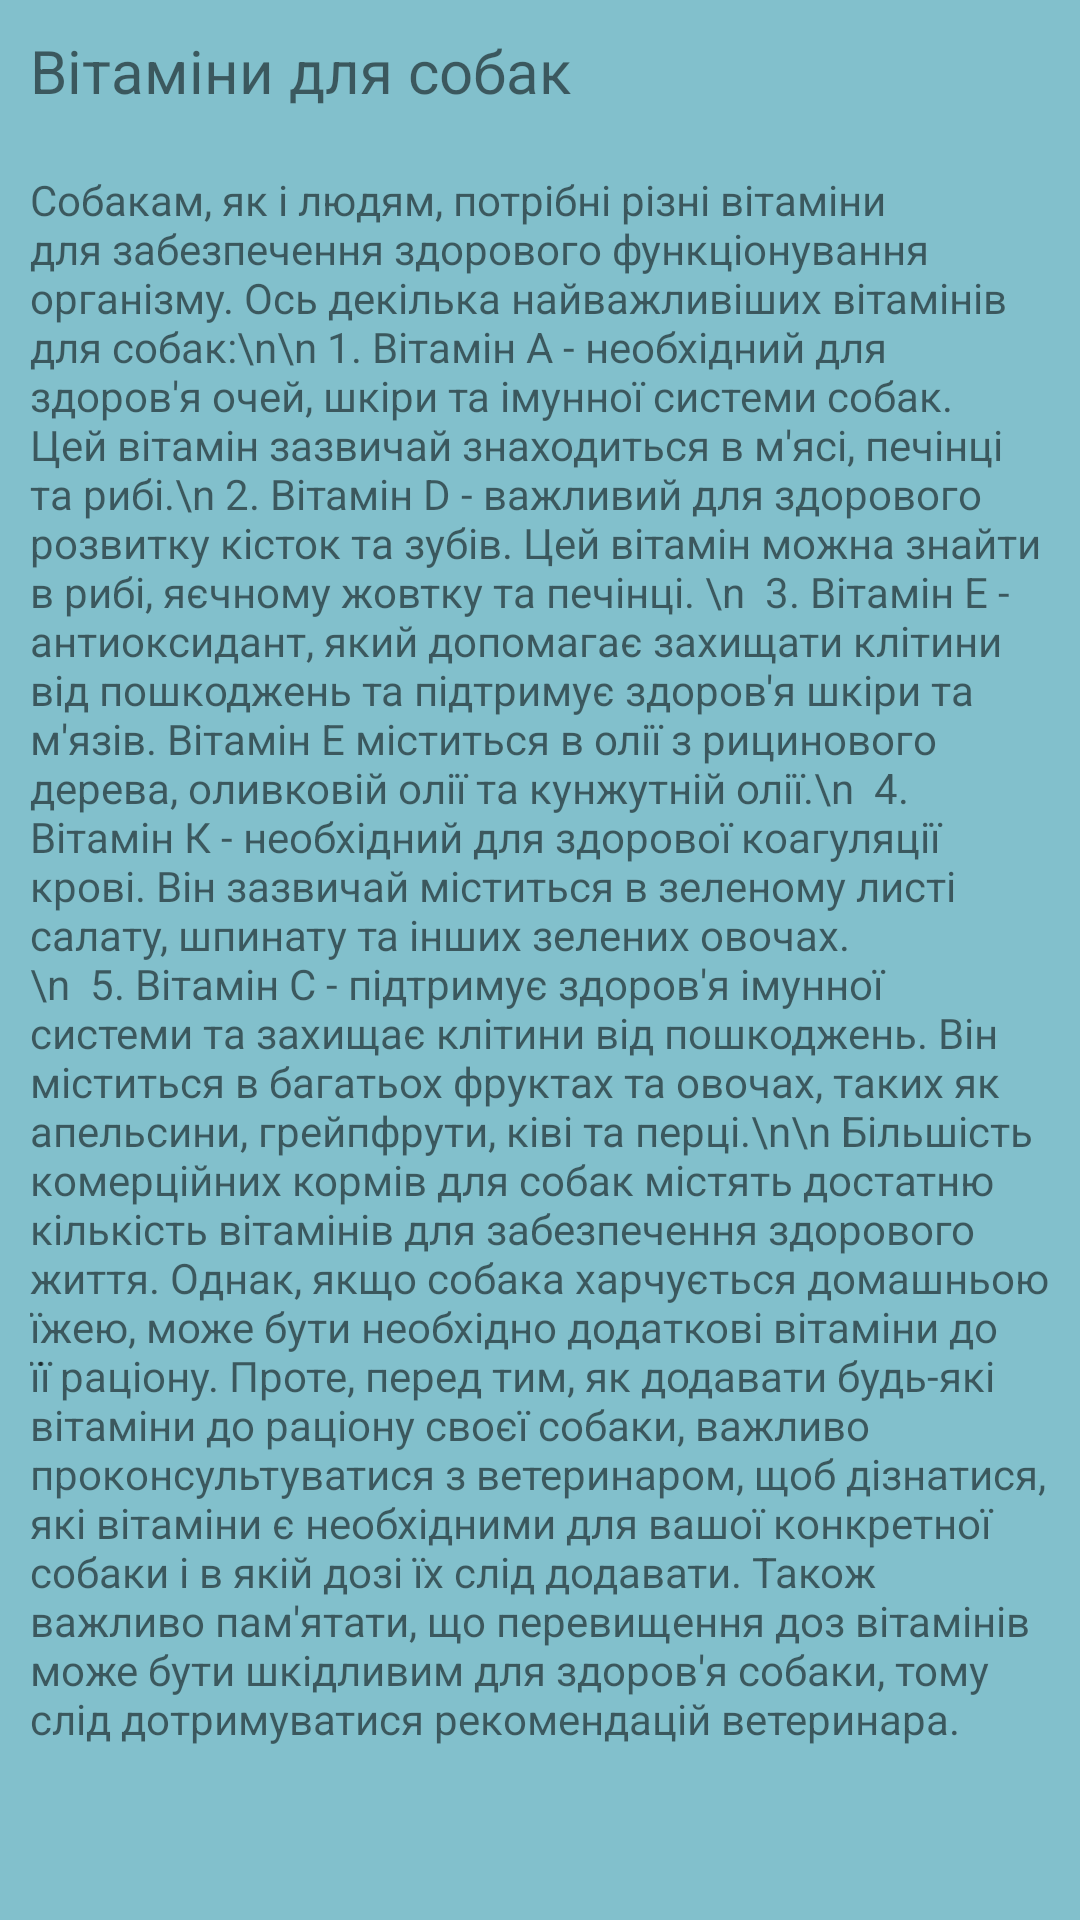

Reconstruct the res/layout file that produces this screen, plus the resources it refers to.
<!-- AndroidManifest.xml: application theme Theme.MyPets -->
<!-- res/layout/fragment_dog_vitamins.xml -->
<?xml version="1.0" encoding="utf-8"?>
<androidx.constraintlayout.widget.ConstraintLayout xmlns:android="http://schemas.android.com/apk/res/android"
    xmlns:app="http://schemas.android.com/apk/res-auto"
    xmlns:tools="http://schemas.android.com/tools"
    android:layout_width="match_parent"
    android:layout_height="match_parent"
    tools:context=".DogVitaminsFragment"
    android:background="@color/middle_blue">

    
    <ScrollView
        android:layout_width="match_parent"
        android:layout_height="match_parent"
        android:foregroundTint="@color/black">

        <LinearLayout
            android:layout_width="match_parent"
            android:layout_height="wrap_content"
            android:orientation="vertical">

            <TextView
                android:layout_width="wrap_content"
                android:layout_height="wrap_content"
                android:layout_margin="10dp"
                android:foregroundTint="@color/black"
                android:text="Вітаміни для собак"
                android:textSize="20sp" />

            <TextView
                android:layout_width="wrap_content"
                android:layout_height="wrap_content"
                android:layout_margin="10dp"
                android:foregroundTint="@color/black"
                android:text="Собакам, як і людям, потрібні різні вітаміни для забезпечення здорового функціонування організму. Ось декілька найважливіших вітамінів для собак:\n\n
1. Вітамін A - необхідний для здоров'я очей, шкіри та імунної системи собак. Цей вітамін зазвичай знаходиться в м'ясі, печінці та рибі.\n
2. Вітамін D - важливий для здорового розвитку кісток та зубів. Цей вітамін можна знайти в рибі, яєчному жовтку та печінці. \n

3. Вітамін E - антиоксидант, який допомагає захищати клітини від пошкоджень та підтримує здоров'я шкіри та м'язів. Вітамін E міститься в олії з рицинового дерева, оливковій олії та кунжутній олії.\n

4. Вітамін К - необхідний для здорової коагуляції крові. Він зазвичай міститься в зеленому листі салату, шпинату та інших зелених овочах.\n

5. Вітамін С - підтримує здоров'я імунної системи та захищає клітини від пошкоджень. Він міститься в багатьох фруктах та овочах, таких як апельсини, грейпфрути, ківі та перці.\n\n
Більшість комерційних кормів для собак містять достатню кількість вітамінів для забезпечення здорового життя. Однак, якщо собака харчується домашньою їжею, може бути необхідно додаткові вітаміни до її раціону. Проте, перед тим, як додавати будь-які вітаміни до раціону своєї собаки, важливо проконсультуватися з ветеринаром, щоб дізнатися, які вітаміни є необхідними для вашої конкретної собаки і в якій дозі їх слід додавати. Також важливо пам'ятати, що перевищення доз вітамінів може бути шкідливим для здоров'я собаки, тому слід дотримуватися рекомендацій ветеринара." />
        </LinearLayout>
    </ScrollView>

</androidx.constraintlayout.widget.ConstraintLayout>
<!-- resources referenced by this layout -->
<resources>
  <color name="black">#FF000000</color>
  <color name="middle_blue">#82C0CC</color>
  <style name="Theme.MyPets" parent="Theme.MaterialComponents.DayNight.NoActionBar">
          
          <item name="colorPrimary">@color/purple_500</item>
          <item name="colorPrimaryVariant">@color/purple_700</item>
          <item name="colorOnPrimary">@color/white</item>
          
          <item name="colorSecondary">@color/teal_200</item>
          <item name="colorSecondaryVariant">@color/teal_700</item>
          <item name="colorOnSecondary">@color/black</item>
          
          <item name="android:statusBarColor">@color/mint</item>
          
      </style>
  <color name="purple_500">#FF6200EE</color>
  <color name="purple_700">#FF3700B3</color>
  <color name="white">#FFFFFFFF</color>
  <color name="teal_200">#FF03DAC5</color>
  <color name="teal_700">#FF018786</color>
  <color name="mint">#A8DCD1</color>
</resources>
